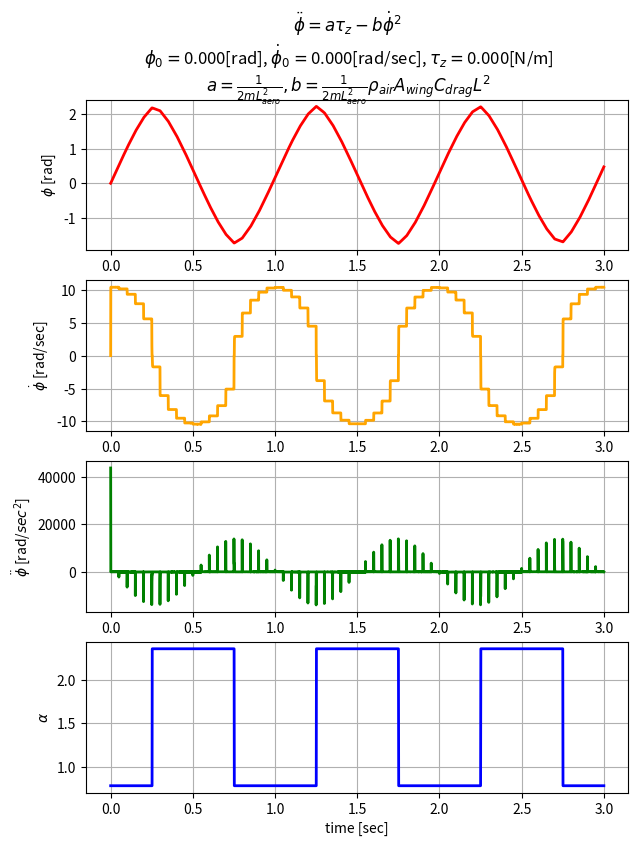

Write Python code to recreate this figure.
import numpy as np
import matplotlib.pyplot as plt
from scipy.integrate import solve_ivp

# TODO:
"""
1. we might want to regularize the torque's gradient (changes in torque cannot be to large, as to account for the motor's
capabilities)
[redacted]
3. add event of sign(phi_dot)
4. make sure atol and rtol are calibrated
"""

"""
###################################################################################################################
                                                Constants: 
###################################################################################################################
"""

MASS = 2.6e-4  # from the hummingbird paper
WING_LENGTH = 0.07  # meters
AERODYNAMIC_CENTER = 0.7 * WING_LENGTH
GYRATION_RADIUS = 0.6 * WING_LENGTH  # we use this for moment of inertia
MoI = MASS * GYRATION_RADIUS ** 2
AIR_DENSITY = 1.2  # From Arion's simulatio
WING_AREA = 0.5 * WING_LENGTH * (0.5 * WING_LENGTH) * np.pi  # 1/2 ellipse with minor radios ~ 1/2 major = length/2
# drag coefficients from whitney & wood (JFM 2010):
C_D_MAX = 3.4
C_D_0 = 0.4
C_L_MAX = 1.8
ZERO_CROSSING = 1
RADIAN45 = np.pi / 4
RADIAN135 = 3 * RADIAN45


def plot_all(time, phi, phi_dot, phi_ddot, alpha, torque, phi0, phidot0):
    """
    plots the given data in three separate graphs
    """
    fig, axs = plt.subplots(4, 1)
    fig.set_size_inches(7, 9)
    fig.suptitle(
        r"$\ddot \phi = a\tau_z -b\dot \phi^2$ " + "\n" +
        r"$\phi_0=$" + f"{phi0:.3f}[rad], " +
        r"$\dot \phi_0=$" + f"{phidot0:.3f}[rad/sec], " +
        r"$\tau_z=$" + f"{torque:.3f}[N/m]" + "\n" +
        r"$a=\frac{1}{2mL_{aero}^2}, b=\frac{1}{2mL_{aero}^2}\rho_{air} A_{wing} C_{drag}L^2$" + "\n"
    )
    axs[0].plot(time, phi, 'red', linewidth=2)
    axs[0].set(ylabel=r'$\phi$ [rad]')

    axs[1].plot(time, phi_dot, 'orange', linewidth=2)
    axs[1].set(ylabel=r'$\dot \phi$ [rad/sec]')

    axs[2].plot(time, phi_ddot, 'green', linewidth=2)
    axs[2].set(ylabel=r'$\ddot \phi$ [rad/$sec^2$]')

    axs[3].plot(time, alpha, 'blue', linewidth=2)
    axs[3].set(ylabel=r'$\alpha$')
    axs[3].set(xlabel='time [sec]')

    for ax in axs.flat:
        ax.grid()
        # ax.ticklabel_format(style='sci', scilimits=(0, 0))
    plt.show()


def phi_dot_zero_crossing_event(t, y):
    """
    this event is given to solve_ivp to track if phi_dot == 0
    :param t: unused time variable
    :param y: a vector of [phi,phi_dot]
    :return:
    """
    return y[1]


class RobotSimulation:
    def __init__(self, motor_torque=lambda x: 0, alpha=RADIAN45, phi0=0.0, phi_dot0=0.01, start_t=0, end_t=0.05,
                 delta_t=0.001) -> None:
        """
        :param motor_torque: A function that returns float that represents the current torque provided by the motor
        :param phi0: initial phi position of the current time window
        :param phi_dot0: initial ang. velocity of the current time window
        :param start_t: start time of the current window
        :param end_t: end time of the current window
        :param delta_t: the time increments
        """
        self.solution = 0
        self.motor_torque = motor_torque
        self.alpha = alpha  # angle of attack
        self.phi0 = phi0
        self.phi_dot0 = phi_dot0
        # when defining time values we try to avoid floating points start end, as this may interfere with solve_ivp:
        self.start_t = start_t
        self.end_t = end_t
        self.delta_t = delta_t

    def set_time(self, new_start, new_end) -> None:
        """
        we update the start time to be the end of the prev time and the end time
        as the last end time + the window size we wish
        """
        self.start_t = new_start
        self.end_t = new_end

    def set_init_cond(self, new_phi0, new_phi_dot0) -> None:
        """
        we update the initial conditions to be the last value of previous iterations
        """
        self.phi0 = new_phi0
        self.phi_dot0 = new_phi_dot0

    def set_motor_torque(self, new_motor_torque) -> None:
        """
        sets the moment to new value, based on the action the learning algorithm provided
        """
        self.motor_torque = new_motor_torque

    def flip_alpha(self) -> None:
        """
        changes the angle of attack's sign
        :return:
        """
        self.alpha = RADIAN135 if self.alpha == RADIAN45 else RADIAN45

    def c_drag(self) -> float:
        """
        calculates the drag coefficient based on the angle of attack
        """
        return (C_D_MAX + C_D_0) / 2 - (C_D_MAX - C_D_0) / 2 * np.cos(2 * self.alpha)

    def c_lift(self) -> float:
        """
        calculates the lift coefficient based on the angle of attack
        """
        return C_L_MAX * np.sin(2 * self.alpha)

    def drag_torque(self, phi_dot):
        """
        the drag moment
        """
        return 0.5 * AIR_DENSITY * WING_AREA * self.c_drag() * GYRATION_RADIUS * phi_dot * np.abs(phi_dot)

    def phi_derivatives(self, t, y):
        """
        A function that defines the ODE that is to be solved: I * phi_ddot = tau_z - tau_drag.
        We think of y as a vector y = [phi,phi_dot]. the ode solves dy/dt = f(y,t)
        :return:
        """
        phi, phi_dot = y[0], y[1]
        dy_dt = [phi_dot, (self.motor_torque(t) - self.drag_torque(phi_dot)) / MoI]
        return dy_dt

    def lift_force(self, phi_dot):
        """
        calculated the drag force on the wing, which will be used as reward
        :param phi_dot:
        :return:
        """
        return np.abs(0.5 * AIR_DENSITY * WING_AREA * self.c_lift() * (phi_dot ** 2))

    def solve_dynamics(self, *args):
        """
        solves the ODE
        :param args: if given, it must be of the format [phi_arr, phi_dot_arr, phi_ddot_arr, ang_arr, time_arr]

        :return:
        """
        phi_0, phi_dot_0 = self.phi0, self.phi_dot0
        start_t, end_t, delta_t = self.start_t, self.end_t, self.delta_t
        phi_dot_zero_crossing_event.terminal = True
        phi_dot_zero_crossing_event.direction = -np.sign(phi_dot_0)
        ang = []
        times_between_zero_cross = []
        sol_between_zero_cross = []
        while start_t < end_t:
            sol = solve_ivp(self.phi_derivatives, t_span=(start_t, end_t), y0=[phi_0, phi_dot_0],
                            events=phi_dot_zero_crossing_event, max_step=0.01)
            self.solution = sol.y
            ang.append(self.alpha * np.ones(len(sol.t)))  # set alpha for every t based on solution's size
            times_between_zero_cross.append(sol.t)
            sol_between_zero_cross.append(sol.y)
            if sol.status == ZERO_CROSSING:
                start_t = sol.t[-1] + delta_t
                phi_0, phi_dot_0 = sol.y[0][-1], sol.y[1][-1]  # last step is now initial value
                phi_dot_zero_crossing_event.direction *= -1
                self.flip_alpha()
            else:  # no zero crossing = the solution is for [start_t,end_t] and we are essentially done
                break
        time = np.concatenate(times_between_zero_cross)
        phi, phi_dot = np.concatenate(sol_between_zero_cross, axis=1)
        ang = np.concatenate(ang)
        _, phi_ddot = self.phi_derivatives(time, [phi, phi_dot])
        if args:
            # we assume phi_arr, phi_dot_arr, phi_ddot_arr, ang_arr, time_arr = args
            args[0].append(phi)
            args[1].append(phi_dot)
            args[2].append(phi_ddot)
            args[3].append(ang)
            args[4].append(time)


def check_this_torque(torque):
    phi_arr, phi_dot_arr, phi_ddot_arr, ang_arr, time_arr = [], [], [], [], []
    phi0, phidot0 = 0, 0.01
    start_t, end_t, delta_t = 0, 0.05, 0.001
    sim = RobotSimulation()
    for action in torque:
        sim.set_motor_torque(lambda x: action)
        sim.solve_dynamics(phi_arr, phi_dot_arr, phi_ddot_arr, ang_arr, time_arr)
        phi0, phidot0 = sim.solution[0][-1], sim.solution[1][-1]
        start_t = end_t
        end_t += 0.05
        sim.set_init_cond(phi0, phidot0)
        sim.set_time(start_t, end_t)
    phi_arr = np.concatenate(phi_arr)
    phi_dot_arr = np.concatenate(phi_dot_arr)
    phi_ddot_arr = np.concatenate(phi_ddot_arr)
    angle_arr = np.concatenate(ang_arr)
    time_arr = np.concatenate(time_arr)
    ang_arr = np.concatenate(ang_arr)
    plot_all(time_arr, phi_arr, phi_dot_arr, phi_ddot_arr, ang_arr, 0, 0, 0)


if __name__ == '__main__':
    torque = 0.02 * (np.cos(2 * np.pi * np.linspace(0, 3, 60)))
    check_this_torque(torque)

    # class Solver():
    #     def __init__(self):
    #         self.torque = 0
    #
    #     def set_torque(self, new):
    #         self.torque = new
    #
    #     def phi_derivatives(self, t, y):
    #         """
    #         A function that defines the ODE that is to be solved: I * phi_ddot = tau_z - tau_drag.
    #         We think of y as a vector y = [phi,phi_dot]. the ode solves dy/dt = f(y,t)
    #         """
    #         # for exact values use
    #         a = 1090179.6616082331
    #         b = 271.9406850484702
    #
    #         phi, phi_dot = y[0], y[1]
    #         # dy_dt = [phi_dot, a * self.torque - b * phi_dot * np.abs(phi_dot)]
    #         dy_dt = [phi_dot, -phi]
    #         return dy_dt
    #
    # phi_arr = []
    # phi_dot_arr = []
    # phi_ddot_arr = []
    # phi_0 = 0
    # phi_dot_0 = 0.01
    # start_t = 0
    # end_t = 50
    # delta_t = 0.01
    # s = Solver()
    #
    # for torque in [0.02]:
    #     s.set_torque(torque)
    #     sol = solve_ivp(s.phi_derivatives, t_span=(start_t, end_t), y0=[phi_0, phi_dot_0])
    #     phi, phi_dot = sol.y
    #     _, phi_ddot = s.phi_derivatives(0, [phi, phi_dot])
    #     phi_arr.append(phi)
    #     phi_dot_arr.append(phi_dot)
    #     phi_ddot_arr.append(phi_ddot)
    #
    #     phi_0 = phi[-1]
    #     phi_dot_0 = phi_dot[-1]
    #     start_t = end_t
    #     end_t += 0.05
    #
    # phi_arr = np.concatenate(phi_arr)
    # phi_dot_arr = np.concatenate(phi_dot_arr)
    # phi_ddot_arr = np.concatenate(phi_ddot_arr)
    # plot(np.linspace(0, end_t, len(phi_arr)), phi_arr, phi_dot_arr, phi_ddot_arr, 0, 0, 0)
